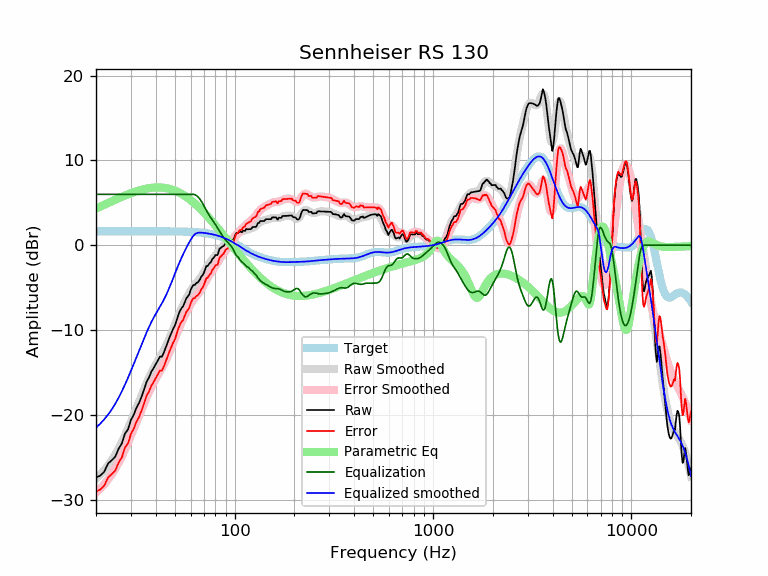

Data behind this chart, as committed beside it:
frequency, raw, error, smoothed, error_smoothed, equalization, parametric_eq, equalized_raw, equalized_smoothed, target
20, -27.40, -29.04, -27.51, -29.16, 6.00, 4.33, -21.40, -21.51, 1.65
21, -27.17, -28.82, -27.05, -28.70, 6.00, 4.56, -21.17, -21.05, 1.65
22, -26.72, -28.37, -26.54, -28.19, 6.00, 4.78, -20.72, -20.54, 1.65
23, -25.75, -27.39, -25.98, -27.63, 6.00, 4.98, -19.75, -19.98, 1.65
24, -25.36, -27.01, -25.37, -27.02, 6.00, 5.18, -19.36, -19.37, 1.65
25, -24.94, -26.59, -24.70, -26.35, 6.00, 5.37, -18.94, -18.70, 1.65
26, -24.00, -25.64, -23.98, -25.63, 6.00, 5.54, -18.00, -17.98, 1.65
27, -23.37, -25.02, -23.22, -24.87, 6.00, 5.71, -17.37, -17.22, 1.65
28, -22.20, -23.85, -22.43, -24.08, 6.00, 5.86, -16.20, -16.43, 1.65
29, -21.73, -23.37, -21.62, -23.27, 6.00, 6.00, -15.73, -15.62, 1.65
30, -20.61, -22.26, -20.81, -22.46, 6.00, 6.13, -14.61, -14.81, 1.65
31, -19.98, -21.63, -20.00, -21.65, 6.00, 6.25, -13.98, -14.00, 1.65
32, -19.15, -20.80, -19.20, -20.85, 6.00, 6.36, -13.15, -13.20, 1.65
33, -18.58, -20.23, -18.42, -20.07, 6.00, 6.46, -12.58, -12.42, 1.65
34, -17.80, -19.45, -17.67, -19.31, 6.00, 6.54, -11.80, -11.67, 1.65
35, -16.97, -18.61, -16.95, -18.59, 6.00, 6.62, -10.97, -10.95, 1.65
36, -16.09, -17.74, -16.27, -17.91, 6.00, 6.68, -10.09, -10.27, 1.65
37, -15.61, -17.25, -15.64, -17.29, 6.00, 6.73, -9.61, -9.64, 1.64
38, -14.91, -16.56, -15.08, -16.72, 6.00, 6.77, -8.91, -9.08, 1.64
39, -14.51, -16.15, -14.56, -16.21, 6.00, 6.80, -8.51, -8.56, 1.64
40, -14.02, -15.67, -14.10, -15.74, 6.00, 6.81, -8.02, -8.10, 1.64
41, -13.60, -15.24, -13.67, -15.31, 6.00, 6.82, -7.60, -7.67, 1.64
42, -13.14, -14.78, -13.25, -14.89, 6.00, 6.81, -7.14, -7.25, 1.64
43, -13.13, -14.77, -12.83, -14.47, 6.00, 6.80, -7.13, -6.83, 1.64
44, -12.64, -14.28, -12.40, -14.04, 6.00, 6.78, -6.64, -6.40, 1.64
45, -12.05, -13.68, -11.94, -13.58, 6.00, 6.74, -6.05, -5.94, 1.64
46, -11.43, -13.07, -11.45, -13.08, 6.00, 6.70, -5.43, -5.45, 1.64
47, -10.84, -12.47, -10.93, -12.57, 6.00, 6.64, -4.84, -4.93, 1.63
48, -10.34, -11.97, -10.40, -12.03, 6.00, 6.58, -4.34, -4.40, 1.63
49, -9.84, -11.47, -9.87, -11.50, 6.00, 6.51, -3.84, -3.87, 1.63
50, -9.47, -11.09, -9.34, -10.97, 6.00, 6.43, -3.47, -3.34, 1.63
51, -8.85, -10.48, -8.83, -10.46, 6.00, 6.35, -2.85, -2.83, 1.62
52, -8.23, -9.85, -8.35, -9.97, 6.00, 6.26, -2.23, -2.35, 1.62
53, -7.73, -9.34, -7.89, -9.51, 6.00, 6.16, -1.73, -1.89, 1.62
54, -7.42, -9.03, -7.47, -9.08, 6.00, 6.05, -1.42, -1.47, 1.61
55, -7.19, -8.80, -7.06, -8.67, 6.00, 5.94, -1.19, -1.06, 1.61
56, -6.74, -8.34, -6.68, -8.28, 6.00, 5.83, -0.74, -0.68, 1.60
57, -6.28, -7.88, -6.32, -7.91, 6.00, 5.71, -0.28, -0.32, 1.60
58, -6.05, -7.64, -5.97, -7.56, 6.00, 5.58, -0.05, 0.03, 1.59
59, -5.82, -7.40, -5.66, -7.24, 6.00, 5.45, 0.18, 0.34, 1.58
60, -5.27, -6.84, -5.37, -6.94, 6.00, 5.32, 0.73, 0.63, 1.58
61, -4.92, -6.48, -5.11, -6.67, 6.00, 5.19, 1.08, 0.89, 1.57
62, -4.69, -6.25, -4.87, -6.43, 6.00, 5.05, 1.31, 1.13, 1.56
63, -4.69, -6.24, -4.67, -6.22, 5.96, 4.91, 1.27, 1.29, 1.55
64, -4.46, -5.99, -4.48, -6.02, 5.88, 4.76, 1.42, 1.40, 1.54
65, -4.40, -5.93, -4.29, -5.82, 5.75, 4.62, 1.34, 1.46, 1.53
66, -4.22, -5.74, -4.10, -5.62, 5.58, 4.47, 1.36, 1.48, 1.51
67, -3.99, -5.50, -3.90, -5.40, 5.39, 4.32, 1.39, 1.49, 1.50
68, -3.67, -5.16, -3.67, -5.16, 5.16, 4.17, 1.49, 1.49, 1.49
69, -3.52, -4.99, -3.44, -4.91, 4.91, 4.02, 1.38, 1.47, 1.47
70, -3.24, -4.70, -3.19, -4.64, 4.64, 3.87, 1.40, 1.45, 1.45
71, -2.86, -4.30, -2.93, -4.37, 4.37, 3.71, 1.51, 1.44, 1.44
72, -2.45, -3.86, -2.69, -4.11, 4.11, 3.56, 1.66, 1.42, 1.42
73, -2.46, -3.86, -2.46, -3.85, 3.85, 3.41, 1.39, 1.40, 1.40
74, -2.25, -3.62, -2.25, -3.62, 3.62, 3.25, 1.37, 1.37, 1.37
75, -2.09, -3.44, -2.05, -3.40, 3.40, 3.10, 1.31, 1.35, 1.35
76, -1.98, -3.30, -1.88, -3.20, 3.20, 2.95, 1.22, 1.32, 1.32
77, -1.64, -2.93, -1.71, -3.01, 3.01, 2.79, 1.37, 1.30, 1.30
78, -1.53, -2.80, -1.55, -2.82, 2.82, 2.64, 1.29, 1.27, 1.27
79, -1.37, -2.61, -1.39, -2.63, 2.63, 2.49, 1.26, 1.24, 1.24
... 553 more rows
